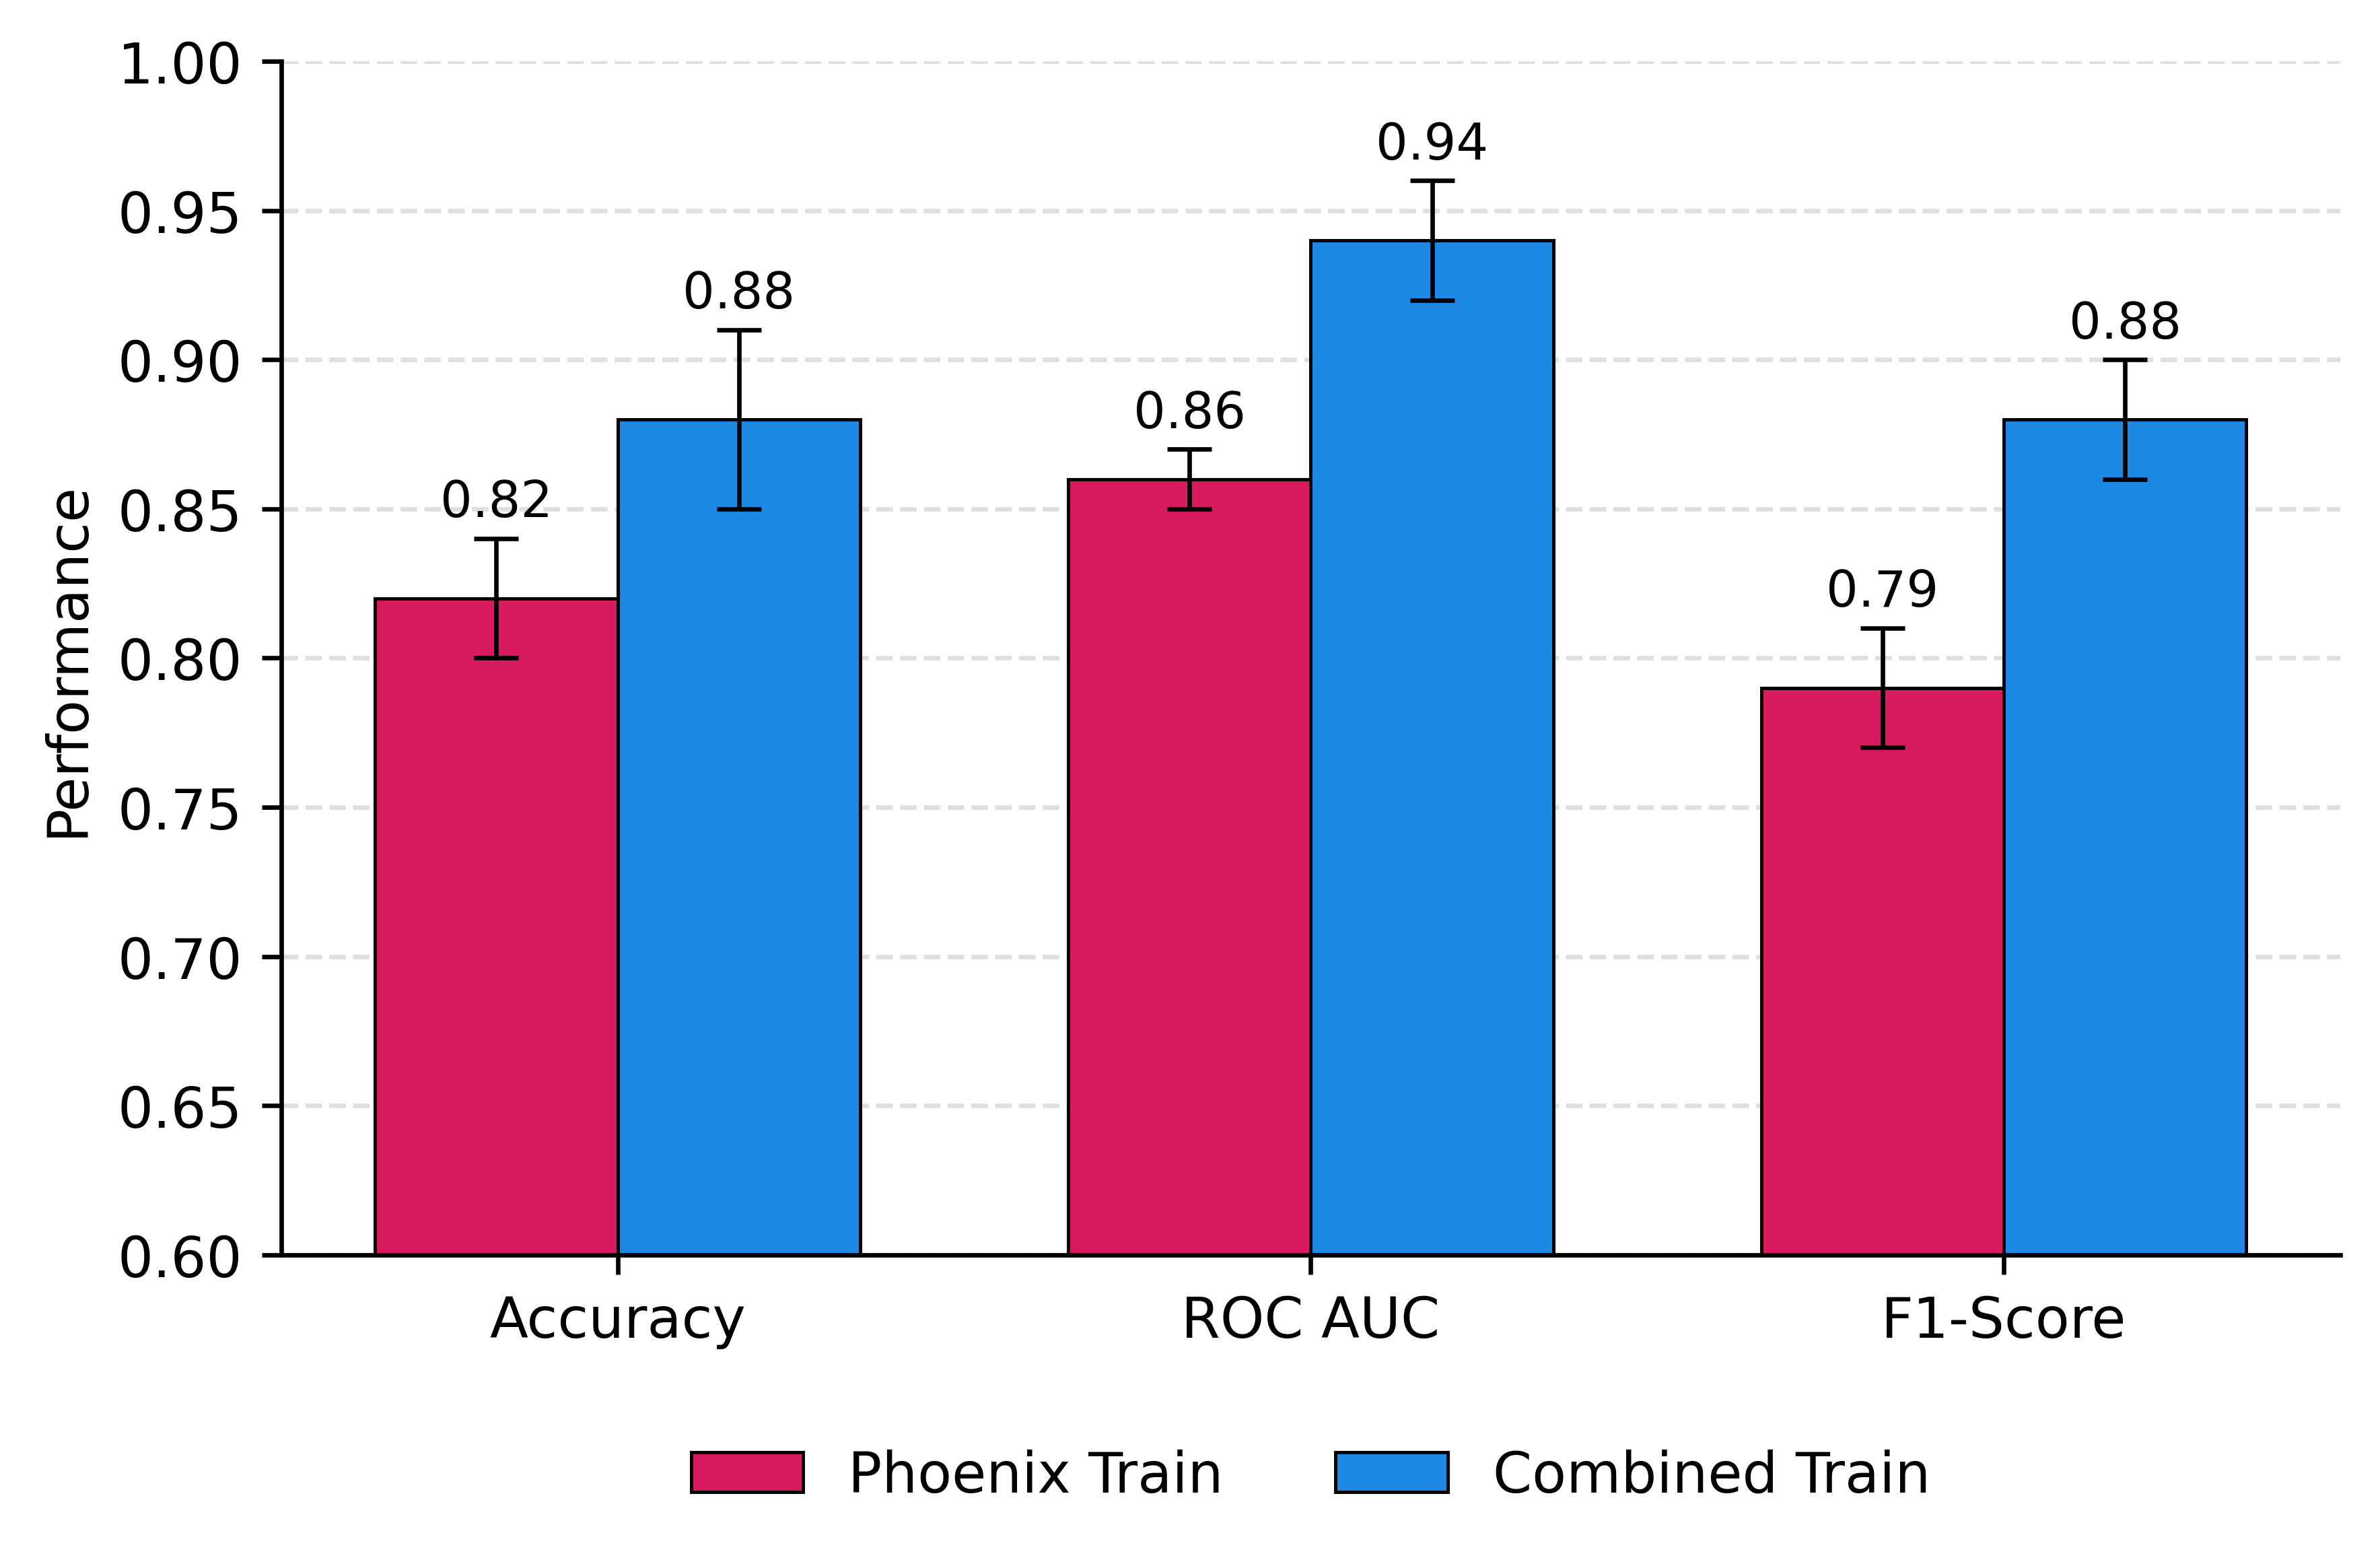

Source data for this figure (header and first rows):
Overall, Accuracy, ROC, F1_Mean
Phoenix Train, 0.82, 0.86, 0.79
Combined Train, 0.88, 0.94, 0.88
